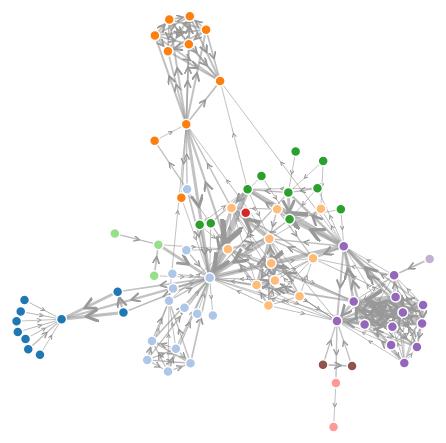
D3 v4 page, settled after 480 driven frames (8 s of simulated time); the page loaded 1 data file(s).


// Get the Sidenav
var mySidenav = document.getElementById("mySidenav");

// Get the DIV with overlay effect
var overlayBg = document.getElementById("myOverlay");

// Toggle between showing and hiding the sidenav, and add overlay effect
function w3_open() {
    if (mySidenav.style.display === 'block') {
        mySidenav.style.display = 'none';
        overlayBg.style.display = "none";
    } else {
        mySidenav.style.display = 'block';
        overlayBg.style.display = "block";
    }
}

// Close the sidenav with the close button
function w3_close() {
    mySidenav.style.display = "none";
    overlayBg.style.display = "none";
}


    var svg = d3.select("svg"),
        width = +svg.attr("width"),
        height = +svg.attr("height");

    var color = d3.scaleOrdinal(d3.schemeCategory20);

    var simulation = d3.forceSimulation()
        .force("link", d3.forceLink().id(function(d) { return d.id; }))
        .force("charge", d3.forceManyBody())
        .force("center", d3.forceCenter(width / 2, height / 2));

      d3.json('miserables.json', function(error, graph) {
      if (error) throw error;

      var link = svg.append("g")
          .attr("class", "links")
        .selectAll("polyline")
        .data(graph.links)
        .enter().append("polyline")
          .attr("stroke-width", function(d) { return Math.sqrt(d.value); });

      var node = svg.append("g")
          .attr("class", "nodes")
        .selectAll("circle")
        .data(graph.nodes)
        .enter().append("circle")
          .attr("r", 5)
          .attr("fill", function(d) { return color(d.group); })
          .call(d3.drag()
              .on("start", dragstarted)
              .on("drag", dragged)
              .on("end", dragended));

      node.append("title")
          .text(function(d) { return d.id; });

      simulation
          .nodes(graph.nodes)
          .on("tick", ticked);

      simulation.force("link")
          .links(graph.links);

      function ticked() {
        link
            .attr("points", function(d) {
                var x1 = d.source.x;
                var y1 = d.source.y;
                var x3 = d.target.x;
                var y3 = d.target.y;
                var x2 = x1 + 0.5 * (x3 - x1);
                var y2 = y1 + 0.5 * (y3 - y1);
                return x1+","+y1+" "+x2+","+y2+" "+x3+","+y3;
            });


        node
            .attr("cx", function(d) { return d.x; })
            .attr("cy", function(d) { return d.y; });
      }
    });

    function dragstarted(d) {
      if (!d3.event.active) simulation.alphaTarget(0.3).restart();
      d.fx = d.x;
      d.fy = d.y;
    }

    function dragged(d) {
      d.fx = d3.event.x;
      d.fy = d3.event.y;
    }

    function dragended(d) {
      if (!d3.event.active) simulation.alphaTarget(0);
      d.fx = null;
      d.fy = null;
    }


### data: miserables.json, 18846 bytes — head not shown